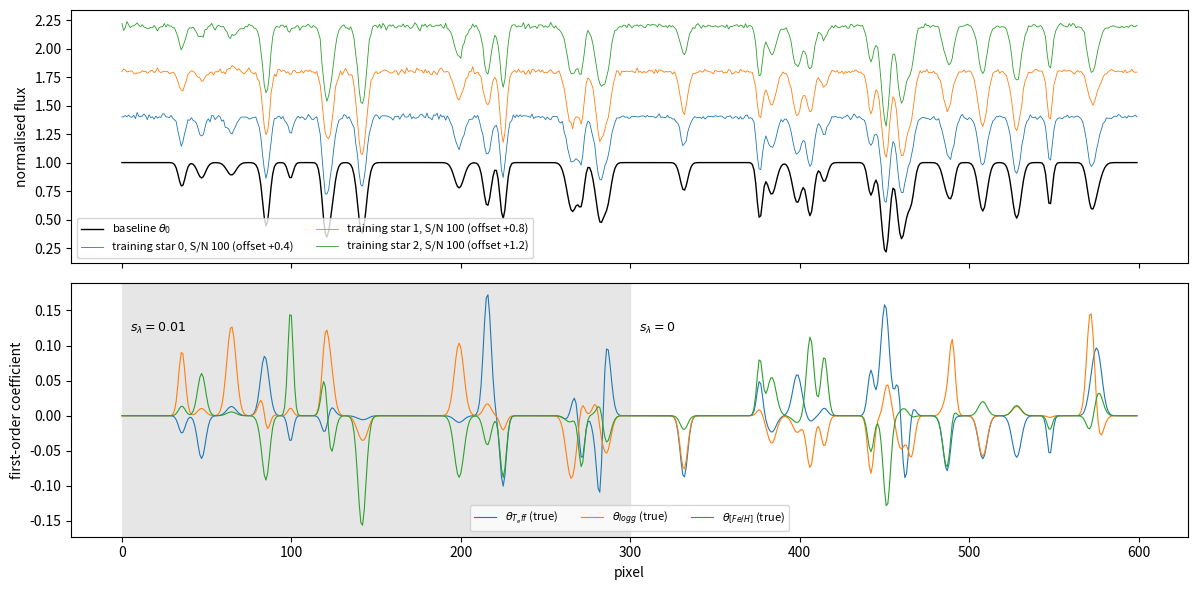
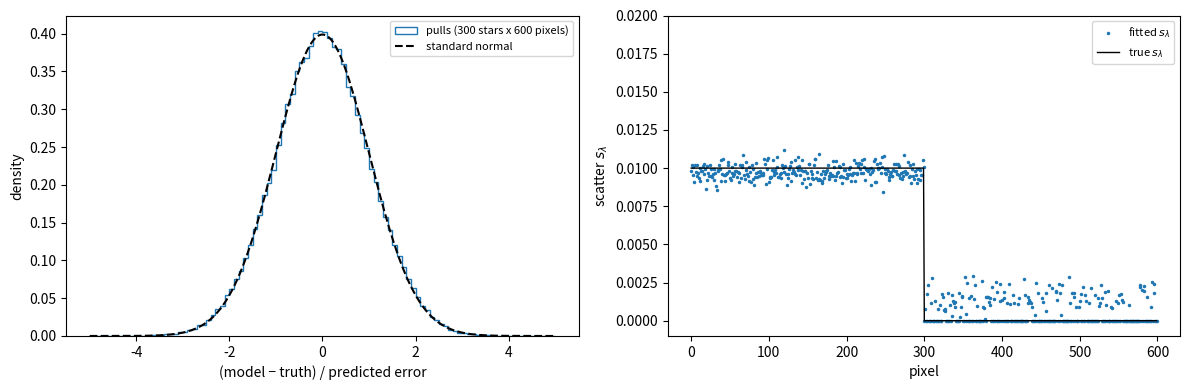
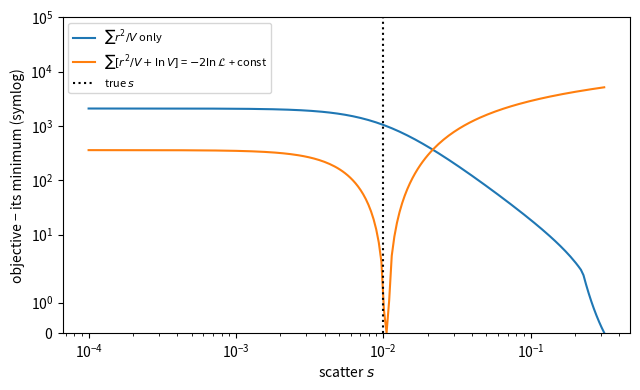
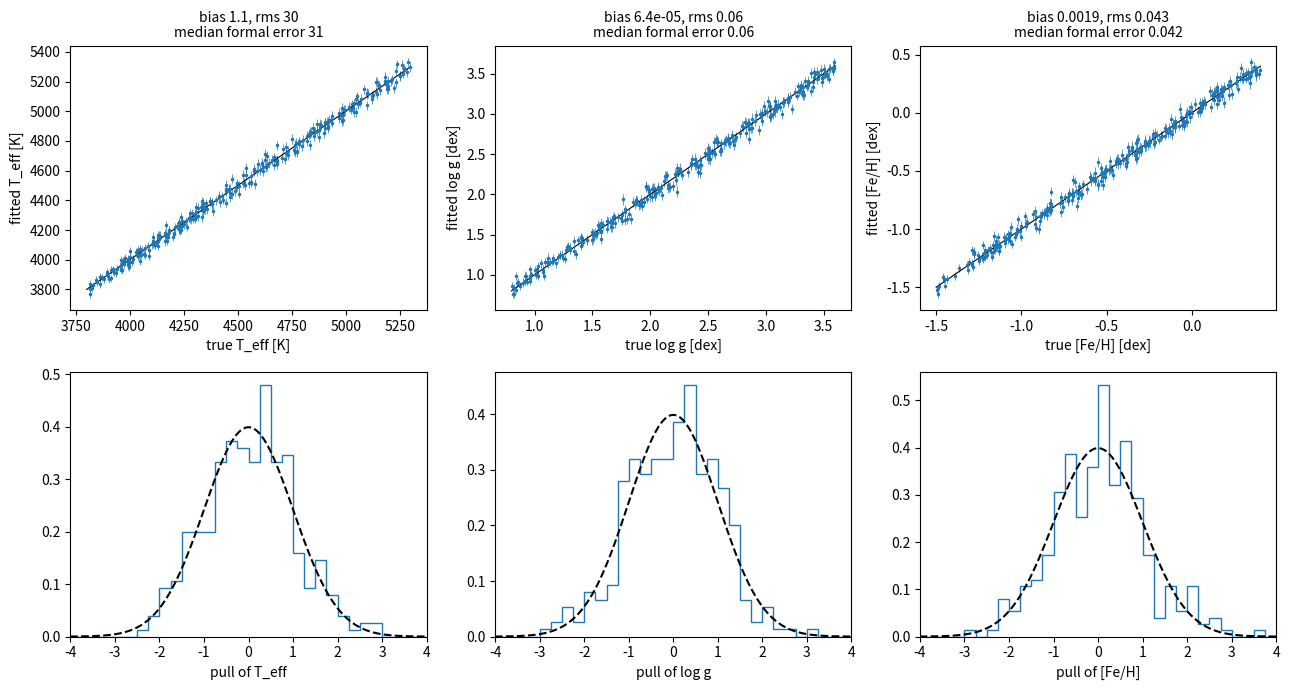
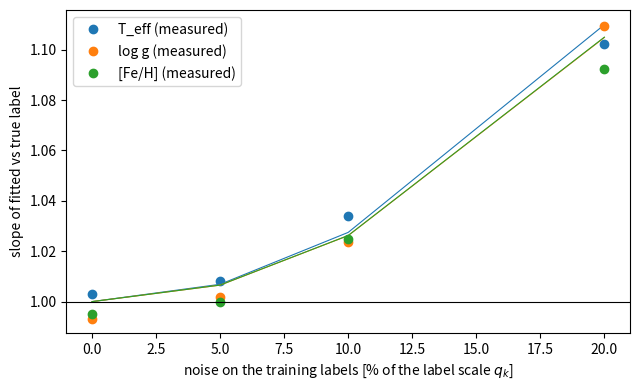

Python code for these plots, in order:
import time
import numpy as np
import matplotlib.pyplot as plt
from scipy.optimize import least_squares

rng = np.random.default_rng(42)           # fixed seed: every run of this notebook gives the same numbers

def vectorize(x):
    """Quadratic label vector v(x) for scaled labels x of shape (N, K): returns shape (N, D).

    Columns: 1, x_1..x_K, then the products x_k x_l with k <= l (np.triu_indices lists those pairs).
    """
    x = np.atleast_2d(x)
    k, l = np.triu_indices(x.shape[1])                      # e.g. K = 2: k = [0, 0, 1], l = [0, 1, 1]
    return np.hstack([np.ones((len(x), 1)), x, x[:, k] * x[:, l]])


def dvectorize(x):
    """Derivative dv/dx of the label vector of ONE star (x of shape (K,)): returns shape (D, K)."""
    K = len(x)
    k, l = np.triu_indices(K)
    J = np.zeros((1 + K + len(k), K))
    J[1:1 + K] = np.eye(K)                                  # d x_k / d x_j = delta_kj
    for i, (a, b) in enumerate(zip(k, l)):                  # d (x_a x_b) / d x_j = delta_aj x_b + x_a delta_bj
        J[1 + K + i, a] += x[b]
        J[1 + K + i, b] += x[a]
    return J


names = ['T_eff', 'log g', '[Fe/H]']
x_demo = np.array([[0.5, -1.0, 2.0]])
print('v(x) for x =', x_demo[0], ':', vectorize(x_demo)[0])
# check the analytic derivative against finite differences (a wrong Jacobian silently ruins the test step)
eps = 1e-6
num = np.array([(vectorize(x_demo + eps * np.eye(3)[j]) - vectorize(x_demo - eps * np.eye(3)[j]))[0] / (2 * eps)
                for j in range(3)]).T                       # shape (D, K), like dvectorize
assert np.allclose(num, dvectorize(x_demo[0]), atol=1e-8)

P, K = 600, 3
lo, hi = np.array([3800, 0.8, -1.5]), np.array([5300, 3.6, 0.4])      # label ranges [K, dex, dex]
D = 1 + K + K * (K + 1) // 2                                            # 10 coefficients per pixel

# 40 Gaussian absorption lines at random pixel positions, widths 1.5-3 pixels
pix = np.arange(P)
centres, widths = rng.uniform(10, P - 10, 40), rng.uniform(1.5, 3, 40)
profiles = np.exp(-0.5 * ((pix[None, :] - centres[:, None]) / widths[:, None])**2)   # (40, P), peak 1
theta_true = np.zeros((P, D))
theta_true[:, 0] = 1 - rng.uniform(0.1, 0.5, 40) @ profiles             # baseline: continuum 1 minus lines
# every line responds to every label with its own random amplitude (linear and quadratic terms), so that
# coefficients are large inside lines and zero in the continuum
for d in range(1, D):
    theta_true[:, d] = rng.normal(0, 0.06 if d <= K else 0.02, 40) @ profiles
s_true = np.where(pix < P // 2, 0.01, 0.0)                              # scatter: 0.01 or exactly 0


def draw(n, snr):
    """n stars with uniform random labels; flux from the true model plus noise of variance (1/snr)^2 + s^2."""
    labels = rng.uniform(lo, hi, (n, K))
    x = (labels - (lo + hi) / 2) / ((hi - lo) / 2)                       # true scaled labels in [-1, 1]
    err = np.full((n, P), 1 / snr)
    flux = vectorize(x) @ theta_true.T + rng.normal(size=(n, P)) * np.sqrt(err**2 + s_true**2)
    return labels, flux, err


lab_tr, flux_tr, err_tr = draw(1000, 100)
lab_te, flux_te, err_te = draw(300, 30)

fig, ax = plt.subplots(2, 1, figsize=(12, 6), sharex=True)
ax[0].plot(pix, theta_true[:, 0], 'k', lw=1, label=r'baseline $\theta_0$')
for n in range(3):
    ax[0].plot(pix, flux_tr[n] + 0.4 * (n + 1), lw=0.6, label=f'training star {n}, S/N 100 (offset +{0.4 * (n + 1):.1f})')
ax[0].set(ylabel='normalised flux')
ax[0].legend(fontsize=8, ncol=2, loc='lower left')
for d, nm in enumerate(names, start=1):
    ax[1].plot(pix, theta_true[:, d], lw=0.8, label=rf'$\theta_{{{nm}}}$ (true)')
ax[1].axvspan(0, P // 2, color='0.9', zorder=-1)
ax[1].text(5, 0.12, r'$s_\lambda = 0.01$', fontsize=9)
ax[1].text(P // 2 + 5, 0.12, r'$s_\lambda = 0$', fontsize=9)
ax[1].set(xlabel='pixel', ylabel='first-order coefficient')
ax[1].legend(fontsize=8, ncol=3)
plt.tight_layout()

def fit_theta(V, flux, var):
    """Weighted least squares at every pixel: coefficients theta (P, D) and their covariances (P, D, D).

    V: design matrix (N, D); flux, var: (N, P); the weights are 1/var.
    """
    w = 1 / var
    N, Dv = V.shape
    # A_p = sum_n w_np v_n v_n^T for every pixel p: the outer products v_n v_n^T, flattened to D*D numbers per
    # star (shape (N, D*D)), times the weights (N, P), give (D*D, P); reshape to (P, D, D).
    A = ((V[:, :, None] * V[:, None, :]).reshape(N, Dv * Dv).T @ w).T.reshape(-1, Dv, Dv)
    b = (V.T @ (w * flux)).T                                # sum_n w_np f_np v_n, shape (P, D)
    cov = np.linalg.inv(A)                                  # batched inverse of P matrices of size D x D
    return np.einsum('pde,pe->pd', cov, b), cov             # theta_p = A_p^-1 b_p for every pixel


S_GRID = np.r_[0, np.logspace(-4, 0, 41)]                   # candidate scatters: 0, then 1e-4 ... 1 in 0.1-dex steps


def fit_scatter(resid, err2):
    """Maximum-likelihood scatter s at every pixel for fixed residuals (N, P): the best value on the grid S_GRID,
    refined by a parabola through it and its two neighbours (in log s)."""
    nll = np.array([np.sum(resid**2 / (err2 + s**2) + np.log(err2 + s**2), axis=0) for s in S_GRID])  # (grid, P)
    return refine(nll)


def refine(nll):
    """Grid minimum of nll (grid, P), refined by a parabola in log s; s = 0 (grid index 0) is kept as is."""
    j = np.clip(np.argmin(nll, axis=0), 2, len(S_GRID) - 2)        # neighbours j-1, j+1 exist on the log grid
    p = np.arange(nll.shape[1])
    a, b, c = nll[j - 1, p], nll[j, p], nll[j + 1, p]
    step = np.log(S_GRID[2] / S_GRID[1])                            # constant step in ln s
    shift = np.clip(0.5 * (a - c) / np.where(a - 2 * b + c > 0, a - 2 * b + c, np.inf), -1, 1)   # vertex offset in grid steps
    s = S_GRID[j] * np.exp(shift * step)
    return np.where(np.argmin(nll, axis=0) == 0, 0.0, s)


def train(x, flux, err, n_iter=3):
    """Training step. x: scaled labels (N, K); flux, err: (N, P). Returns theta (P, D), its covariance, s (P,)."""
    V, err2 = vectorize(x), err**2
    s = np.zeros(flux.shape[1])
    for _ in range(n_iter):                                 # alternate: theta at fixed s, then s at fixed theta
        theta, cov = fit_theta(V, flux, err2 + s**2)
        s = fit_scatter(flux - V @ theta.T, err2)
    theta, cov = fit_theta(V, flux, err2 + s**2)            # final theta for the final s
    return theta, cov, s


# label scaling from the training set (pivot = median, scale = half the 2.5-97.5 percentile range)
pivot = np.median(lab_tr, axis=0)
scale = (np.percentile(lab_tr, 97.5, axis=0) - np.percentile(lab_tr, 2.5, axis=0)) / 2
to_x = lambda lab: (lab - pivot) / scale                    # labels -> scaled labels
to_lab = lambda x: x * scale + pivot                        # and back
t0 = time.time()
theta, cov, s = train(to_x(lab_tr), flux_tr, err_tr)
print(f'training: {time.time() - t0:.2f} s for {len(lab_tr)} stars x {P} pixels; pivot {pivot.round(2)}, scale {scale.round(2)}')

v_te = vectorize(to_x(lab_te))                                          # (300, D), our scaling
x_gen = (lab_te - (lo + hi) / 2) / ((hi - lo) / 2)                       # the scaling used to make the data
pred = v_te @ theta.T                                                    # our model, noise-free, (300, P)
truth = vectorize(x_gen) @ theta_true.T
sig_pred = np.sqrt(np.einsum('nd,pde,ne->np', v_te, cov, v_te))           # v^T Cov v for every star and pixel
pull = (pred - truth) / sig_pred

# the scatter: fitted vs true
fig, ax = plt.subplots(1, 2, figsize=(12, 4))
ax[0].hist(pull.ravel(), bins=np.linspace(-5, 5, 101), density=True, histtype='step', label='pulls (300 stars x 600 pixels)')
g = np.linspace(-5, 5, 200)
ax[0].plot(g, np.exp(-g**2 / 2) / np.sqrt(2 * np.pi), 'k--', label='standard normal')
ax[0].set(xlabel='(model − truth) / predicted error', ylabel='density')
ax[0].legend(fontsize=8)
ax[1].plot(pix, s, '.', ms=3, label=r'fitted $s_\lambda$')
ax[1].plot(pix, s_true, 'k-', lw=1, label=r'true $s_\lambda$')
ax[1].set(xlabel='pixel', ylabel=r'scatter $s_\lambda$', ylim=(-0.001, 0.02))
ax[1].legend(fontsize=8)
plt.tight_layout()
inside = np.mean(np.abs(pull) < 3)
s_ratio = np.median(s[pix < P // 2] / 0.01)
print(f'pull std {pull.std():.3f}; fraction within 3 sigma {inside:.4f} (Gaussian: 0.9973)')
print(f'scatter where s = 0.01: median fitted / true = {s_ratio:.3f}; where s = 0: 95th percentile of fitted s = '
      f'{np.percentile(s[pix >= P // 2], 95):.4f} (noise sigma 0.01)')
# Tests: the errors of the trained model are right (pull std 1 within 10%, >= 99% within 3 sigma); the scatter is
# recovered within 10% where it is as large as the noise, and stays well below the noise (< 0.3 sigma) where it is 0.
assert 0.9 < pull.std() < 1.1 and inside > 0.99
assert 0.9 < s_ratio < 1.1 and np.percentile(s[pix >= P // 2], 95) < 0.003

p0 = np.argmax(np.abs(theta_true[:P // 2, 1]))              # a pixel in a strong line with s_true = 0.01
r = flux_tr[:, p0] - vectorize(to_x(lab_tr)) @ theta[p0]
sg = np.logspace(-4, -0.5, 200)
term1 = np.array([np.sum(r**2 / (0.01**2 + x**2)) for x in sg])
term2 = len(r) * np.log(0.01**2 + sg**2)                   # sum over the N stars of ln V (V is the same for all)
fig, ax = plt.subplots(figsize=(6.5, 4))
ax.plot(sg, term1 - term1.min(), label=r'$\sum r^2/V$ only')
ax.plot(sg, term1 + term2 - (term1 + term2).min(), label=r'$\sum [r^2/V + \ln V]$ = $-2\ln\mathcal{L}$ + const')
ax.axvline(0.01, color='k', ls=':', label='true $s$')
ax.set(xscale='log', yscale='symlog', xlabel=r'scatter $s$', ylabel='objective − its minimum (symlog)', ylim=(0, 1e5))
ax.legend(fontsize=8)
plt.tight_layout()
s_best = sg[np.argmin(term1 + term2)]
print(f'pixel {p0}: maximum-likelihood s = {s_best:.4f}; minimising sum r^2/V alone runs to the largest s on the grid')
assert abs(s_best / 0.01 - 1) < 0.15 and np.argmin(term1) == len(sg) - 1

def test(flux, err, theta, s, x0=None):
    """Test step for ONE spectrum. Returns scaled labels (K,), their covariance (K, K), chi^2, the number of pixels,
    and whether the optimiser converged.

    Pixels with non-finite flux or error are ignored; x0 is the starting point (default: the pivot, x = 0).
    """
    K = (np.sqrt(8 * theta.shape[1] + 1) - 3) / 2              # invert D = 1 + K + K(K+1)/2
    K = int(round(K))
    ok = np.isfinite(flux) & np.isfinite(err)
    w = 1 / np.sqrt(err[ok]**2 + s[ok]**2)                      # 1/sqrt(V): residuals in units of their sigma
    th, f = theta[ok], flux[ok]
    res = lambda x: (f - th @ vectorize(x)[0]) * w               # (number of pixels,)
    jac = lambda x: -(th @ dvectorize(x)) * w[:, None]           # (number of pixels, K)
    r = least_squares(res, np.zeros(K) if x0 is None else x0, jac=jac, method='lm')
    # r.jac is the Jacobian at the optimum; pinv instead of inv: no crash if a label is not constrained by the data.
    # r.success tells whether the optimiser converged: check it on real data.
    return r.x, np.linalg.pinv(r.jac.T @ r.jac), np.sum(r.fun**2), ok.sum(), r.success


t0 = time.time()
out = [test(flux_te[m], err_te[m], theta, s) for m in range(len(lab_te))]
print(f'test step: {time.time() - t0:.2f} s for {len(lab_te)} stars')
lab_fit = to_lab(np.array([o[0] for o in out]))                 # back to physical labels
lab_err = np.array([np.sqrt(np.diag(o[1])) for o in out]) * scale
chi2nu = np.array([o[2] / (o[3] - K) for o in out])            # chi^2 per degree of freedom

fig, ax = plt.subplots(2, 3, figsize=(13, 7))
units = ['K', 'dex', 'dex']
for k in range(K):
    ax[0, k].errorbar(lab_te[:, k], lab_fit[:, k], lab_err[:, k], fmt='.', ms=3, lw=0.5)
    ax[0, k].plot([lo[k], hi[k]], [lo[k], hi[k]], 'k-', lw=0.8)
    d = lab_fit[:, k] - lab_te[:, k]
    ax[0, k].set(xlabel=f'true {names[k]} [{units[k]}]', ylabel=f'fitted {names[k]} [{units[k]}]')
    ax[0, k].set_title(f'bias {d.mean():.2g}, rms {d.std():.2g}\nmedian formal error {np.median(lab_err[:, k]):.2g}', fontsize=10)
    ax[1, k].hist(d / lab_err[:, k], bins=np.linspace(-4, 4, 33), density=True, histtype='step')
    ax[1, k].plot(g, np.exp(-g**2 / 2) / np.sqrt(2 * np.pi), 'k--')
    ax[1, k].set(xlabel=f'pull of {names[k]}', xlim=(-4, 4))
plt.tight_layout()
pulls = (lab_fit - lab_te) / lab_err
print('pull std per label:', pulls.std(0).round(3), '; median chi2/nu:', np.median(chi2nu).round(3))
# Tests: the formal errors are right (pull std 1 within 10%, 300 stars: sampling error of the std ~ 0.04)
# and the model fits the test spectra (chi^2 per degree of freedom ~ 1).
assert np.all(np.abs(pulls.std(0) - 1) < 0.1) and np.all(np.abs(pulls.mean(0)) < 0.2)
assert abs(np.median(chi2nu) - 1) < 0.05

starts = rng.uniform(-1.5, 1.5, (5, K))
same = np.mean([[np.allclose(test(flux_te[m], err_te[m], theta, s, x0)[0], out[m][0], atol=1e-3) for x0 in starts]
                for m in range(50)])
print(f'fraction of (star, start) pairs that reach the same labels as the start at the pivot: {same:.3f}')
assert same > 0.95

fracs = [0, 0.05, 0.1, 0.2]
slopes = []
for fr in fracs:
    noisy = lab_tr + rng.normal(size=lab_tr.shape) * fr * scale       # training labels with errors
    th_n, _, s_n = train(to_x(noisy), flux_tr, err_tr)
    fit_n = to_lab(np.array([test(flux_te[m], err_te[m], th_n, s_n)[0] for m in range(len(lab_te))]))
    slopes.append([np.polyfit(lab_te[:, k], fit_n[:, k], 1)[0] for k in range(K)])
slopes = np.array(slopes)
# Prediction (classical regression dilution): the trained derivatives are attenuated by
# lambda = var(labels) / [var(labels) + var(noise)], so the test step stretches labels by 1/lambda = 1 + (noise/spread)^2.
spread = lab_tr.std(0)                                       # spread of the training labels (uniform: range / sqrt(12))
pred_slope = 1 + (np.array(fracs)[:, None] * scale / spread)**2
fig, ax = plt.subplots(figsize=(6.5, 4))
for k in range(K):
    ax.plot(np.array(fracs) * 100, slopes[:, k], 'o', color=f'C{k}', label=f'{names[k]} (measured)')
    ax.plot(np.array(fracs) * 100, pred_slope[:, k], '-', color=f'C{k}', lw=0.8)
ax.axhline(1, color='k', lw=0.8)
ax.set(xlabel='noise on the training labels [% of the label scale $q_k$]', ylabel='slope of fitted vs true label')
ax.legend()
plt.tight_layout()
print('measured slopes (rows: noise 0, 5, 10, 20%):\n', slopes.round(3))
print('predicted 1 + (noise/spread)^2:\n', pred_slope.round(3))
# Test: with exact labels the slope is 1 (within 2%); with noisy labels it follows the dilution prediction
# within 0.03 (the sampling error of a slope from 300 stars at S/N 30 is ~ 0.005-0.01).
assert np.all(np.abs(slopes[0] - 1) < 0.02) and np.all(np.abs(slopes - pred_slope) < 0.03)
